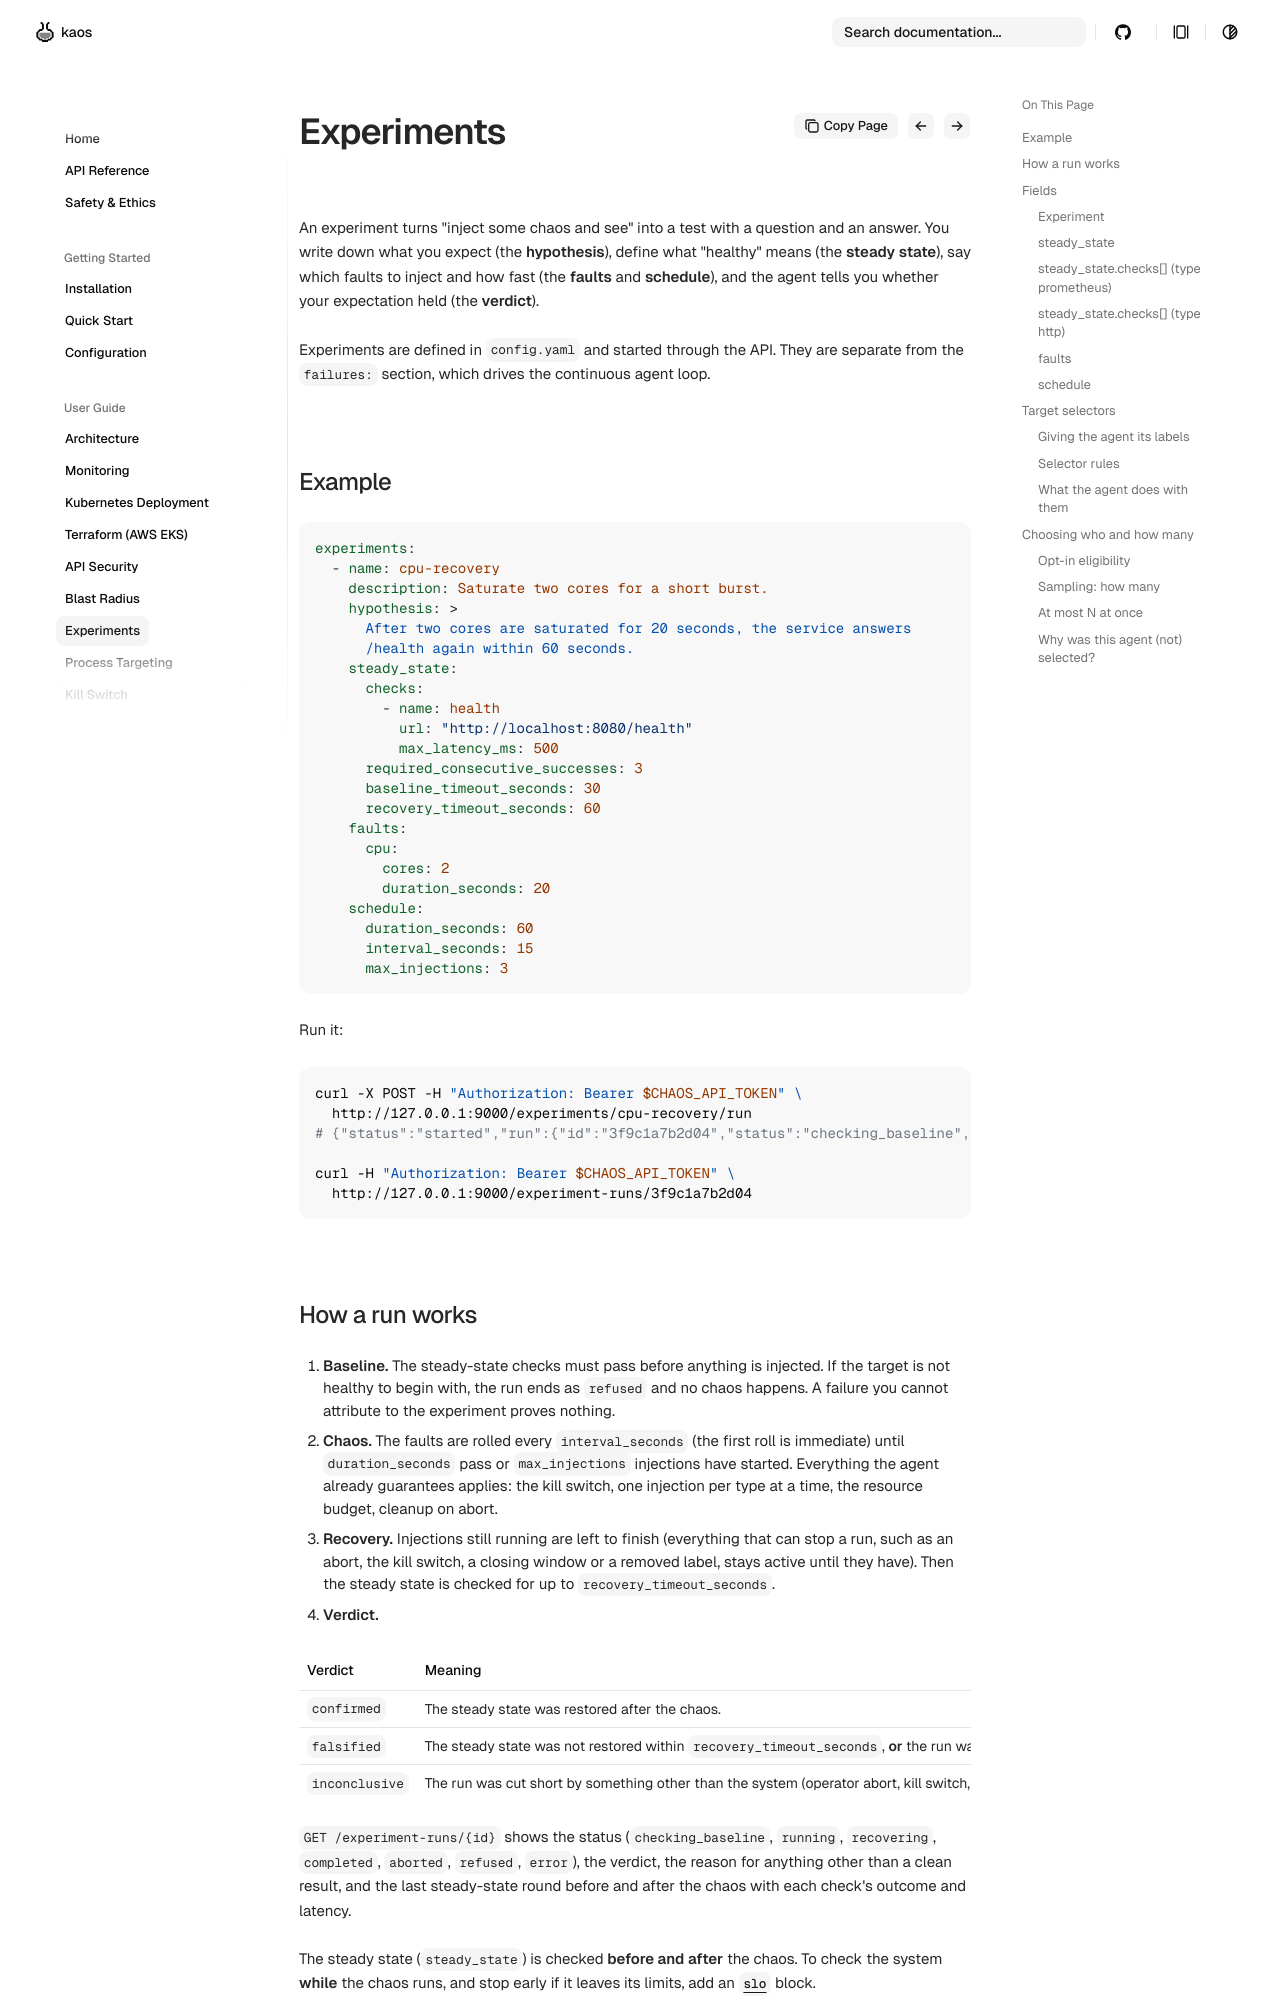

repository: othaime-en/py-chaos-agent · page: user-guide/experiments/index.html · generator: mkdocs

# Experiments

An experiment turns "inject some chaos and see" into a test with a question and an
answer. You write down what you expect (the **hypothesis**), define what "healthy"
means (the **steady state**), say which faults to inject and how fast (the
**faults** and **schedule**), and the agent tells you whether your expectation held
(the **verdict**).

Experiments are defined in `config.yaml` and started through the API. They are
separate from the `failures:` section, which drives the continuous agent loop.

## Example

```yaml
experiments:
  - name: cpu-recovery
    description: Saturate two cores for a short burst.
    hypothesis: >
      After two cores are saturated for 20 seconds, the service answers
      /health again within 60 seconds.
    steady_state:
      checks:
        - name: health
          url: "http://localhost:8080/health"
          max_latency_ms: 500
      required_consecutive_successes: 3
      baseline_timeout_seconds: 30
      recovery_timeout_seconds: 60
    faults:
      cpu:
        cores: 2
        duration_seconds: 20
    schedule:
      duration_seconds: 60
      interval_seconds: 15
      max_injections: 3
```

Run it:

```bash
curl -X POST -H "Authorization: Bearer $CHAOS_API_TOKEN" \
  http://127.0.0.1:9000/experiments/cpu-recovery/run
# {"status":"started","run":{"id":"3f9c1a7b2d04","status":"checking_baseline", ...}}

curl -H "Authorization: Bearer $CHAOS_API_TOKEN" \
  http://127.0.0.1:9000/experiment-runs/3f9c1a7b2d04
```

## How a run works

1. **Baseline.** The steady-state checks must pass before anything is injected.
   If the target is not healthy to begin with, the run ends as `refused` and no
   chaos happens. A failure you cannot attribute to the experiment proves nothing.
2. **Chaos.** The faults are rolled every `interval_seconds` (the first roll is
   immediate) until `duration_seconds` pass or `max_injections` injections have
   started. Everything the agent already guarantees applies: the kill switch, one
   injection per type at a time, the resource budget, cleanup on abort.
3. **Recovery.** Injections still running are left to finish (everything that can
   stop a run, such as an abort, the kill switch, a closing window or a removed
   label, stays active until they have). Then the steady state
   is checked for up to `recovery_timeout_seconds`.
4. **Verdict.**

| Verdict | Meaning |
| --- | --- |
| `confirmed` | The steady state was restored after the chaos. |
| `falsified` | The steady state was not restored within `recovery_timeout_seconds`, **or** the run was aborted because an [SLO](#slo-abort) was breached. Worth investigating. |
| `inconclusive` | The run was cut short by something other than the system (operator abort, kill switch, shutdown, a closing window, a removed label), was refused, hit an error, or an SLO could not be checked. Nothing can be concluded. |

`GET /experiment-runs/{id}` shows the status (`checking_baseline`, `running`,
`recovering`, `completed`, `aborted`, `refused`, `error`), the verdict, the reason
for anything other than a clean result, and the last steady-state round before and
after the chaos with each check's outcome and latency.

The steady state (`steady_state`) is checked **before and after** the chaos. To
check the system **while** the chaos runs, and stop early if it leaves its limits,
add an [`slo`](#slo-abort) block.

## Fields
